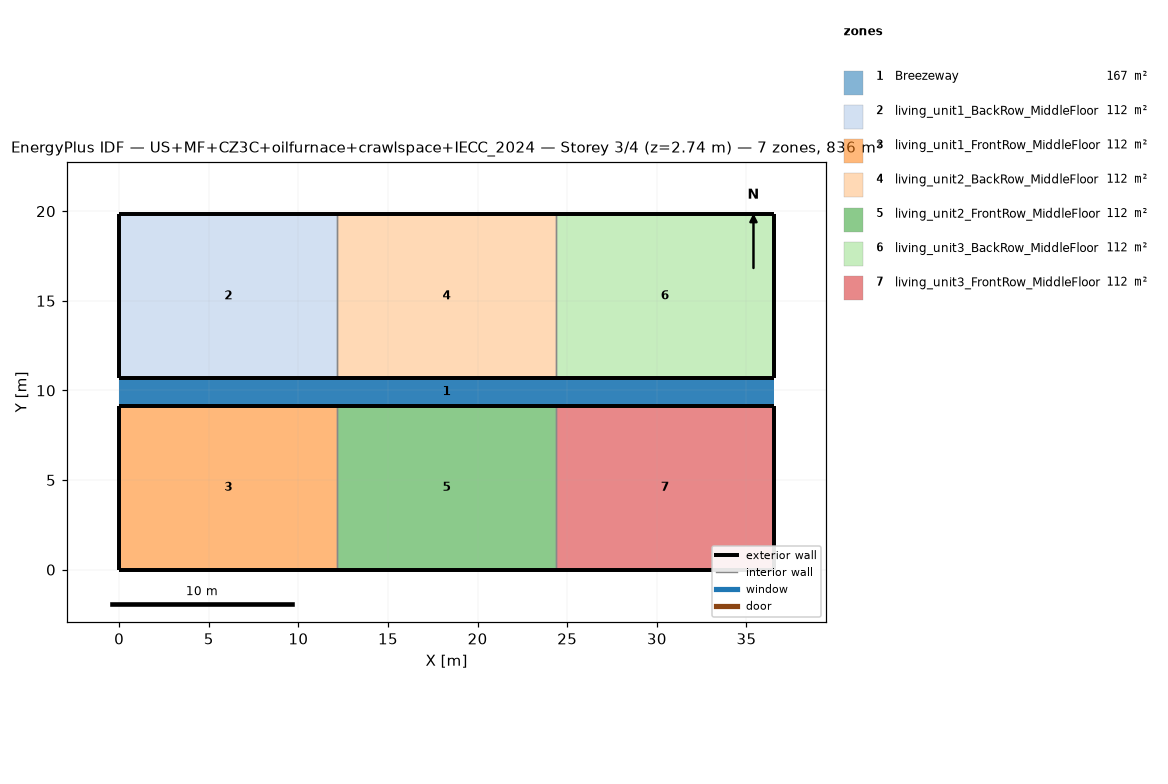
=== STOREY PLAN SPEC (per zone: floor XY polygon, exterior-wall plan segments, windows/doors) ===
zone 1: Breezeway  (167.0 m²)
  floor: (36.54, 9.16) (0.00, 9.16) (0.00, 10.68) (36.54, 10.68)
  floor: (36.54, 9.16) (0.00, 9.16) (0.00, 10.68) (36.54, 10.68)
  floor: (36.54, 9.16) (0.00, 9.16) (0.00, 10.68) (36.54, 10.68)
zone 2: living_unit1_BackRow_MiddleFloor  (111.5 m²)
  floor: (12.18, 10.68) (0.00, 10.68) (0.00, 19.84) (12.18, 19.84)
  exterior wall: (0.00, 10.68) – (12.18, 10.68)  [12.2 m]
  exterior wall: (12.18, 19.84) – (0.00, 19.84)  [12.2 m]
  exterior wall: (0.00, 19.84) – (0.00, 10.68)  [9.2 m]
  interior walls: 1
zone 3: living_unit1_FrontRow_MiddleFloor  (111.5 m²)
  floor: (12.18, 0.00) (0.00, 0.00) (0.00, 9.16) (12.18, 9.16)
  exterior wall: (0.00, 0.00) – (12.18, 0.00)  [12.2 m]
  exterior wall: (12.18, 9.16) – (0.00, 9.16)  [12.2 m]
  exterior wall: (0.00, 9.16) – (0.00, 0.00)  [9.2 m]
  interior walls: 1
zone 4: living_unit2_BackRow_MiddleFloor  (111.5 m²)
  floor: (24.36, 10.68) (12.18, 10.68) (12.18, 19.84) (24.36, 19.84)
  exterior wall: (12.18, 10.68) – (24.36, 10.68)  [12.2 m]
  exterior wall: (24.36, 19.84) – (12.18, 19.84)  [12.2 m]
  interior walls: 2
zone 5: living_unit2_FrontRow_MiddleFloor  (111.5 m²)
  floor: (24.36, 0.00) (12.18, 0.00) (12.18, 9.16) (24.36, 9.16)
  exterior wall: (12.18, 0.00) – (24.36, 0.00)  [12.2 m]
  exterior wall: (24.36, 9.16) – (12.18, 9.16)  [12.2 m]
  interior walls: 2
zone 6: living_unit3_BackRow_MiddleFloor  (111.5 m²)
  floor: (36.54, 10.68) (24.36, 10.68) (24.36, 19.84) (36.54, 19.84)
  exterior wall: (24.36, 10.68) – (36.54, 10.68)  [12.2 m]
  exterior wall: (36.54, 10.68) – (36.54, 19.84)  [9.2 m]
  exterior wall: (36.54, 19.84) – (24.36, 19.84)  [12.2 m]
  interior walls: 1
zone 7: living_unit3_FrontRow_MiddleFloor  (111.5 m²)
  floor: (36.54, 0.00) (24.36, 0.00) (24.36, 9.16) (36.54, 9.16)
  exterior wall: (24.36, 0.00) – (36.54, 0.00)  [12.2 m]
  exterior wall: (36.54, 0.00) – (36.54, 9.16)  [9.2 m]
  exterior wall: (36.54, 9.16) – (24.36, 9.16)  [12.2 m]
  interior walls: 1

=== DERIVED (storey summary) ===
Building: US+MF+CZ3C+oilfurnace+crawlspace+IECC_2024
Storey: 3 of 4  (floor level z = 2.74 m)
Storey gross floor area: 836.2 m²
Zones on this storey: 7
  - Breezeway: floor 167.0 m²
  - living_unit1_BackRow_MiddleFloor: floor 111.5 m²; exterior wall 33.5 m (86.9 m²); WWR 0.0%
  - living_unit1_FrontRow_MiddleFloor: floor 111.5 m²; exterior wall 33.5 m (86.9 m²); WWR 0.0%
  - living_unit2_BackRow_MiddleFloor: floor 111.5 m²; exterior wall 24.4 m (63.1 m²); WWR 0.0%
  - living_unit2_FrontRow_MiddleFloor: floor 111.5 m²; exterior wall 24.4 m (63.1 m²); WWR 0.0%
  - living_unit3_BackRow_MiddleFloor: floor 111.5 m²; exterior wall 33.5 m (86.9 m²); WWR 0.0%
  - living_unit3_FrontRow_MiddleFloor: floor 111.5 m²; exterior wall 33.5 m (86.9 m²); WWR 0.0%
Zone adjacency (shared interzone walls):
  - living_unit1_BackRow_MiddleFloor ↔ living_unit2_BackRow_MiddleFloor
  - living_unit1_FrontRow_MiddleFloor ↔ living_unit2_FrontRow_MiddleFloor
  - living_unit2_BackRow_MiddleFloor ↔ living_unit3_BackRow_MiddleFloor
  - living_unit2_FrontRow_MiddleFloor ↔ living_unit3_FrontRow_MiddleFloor